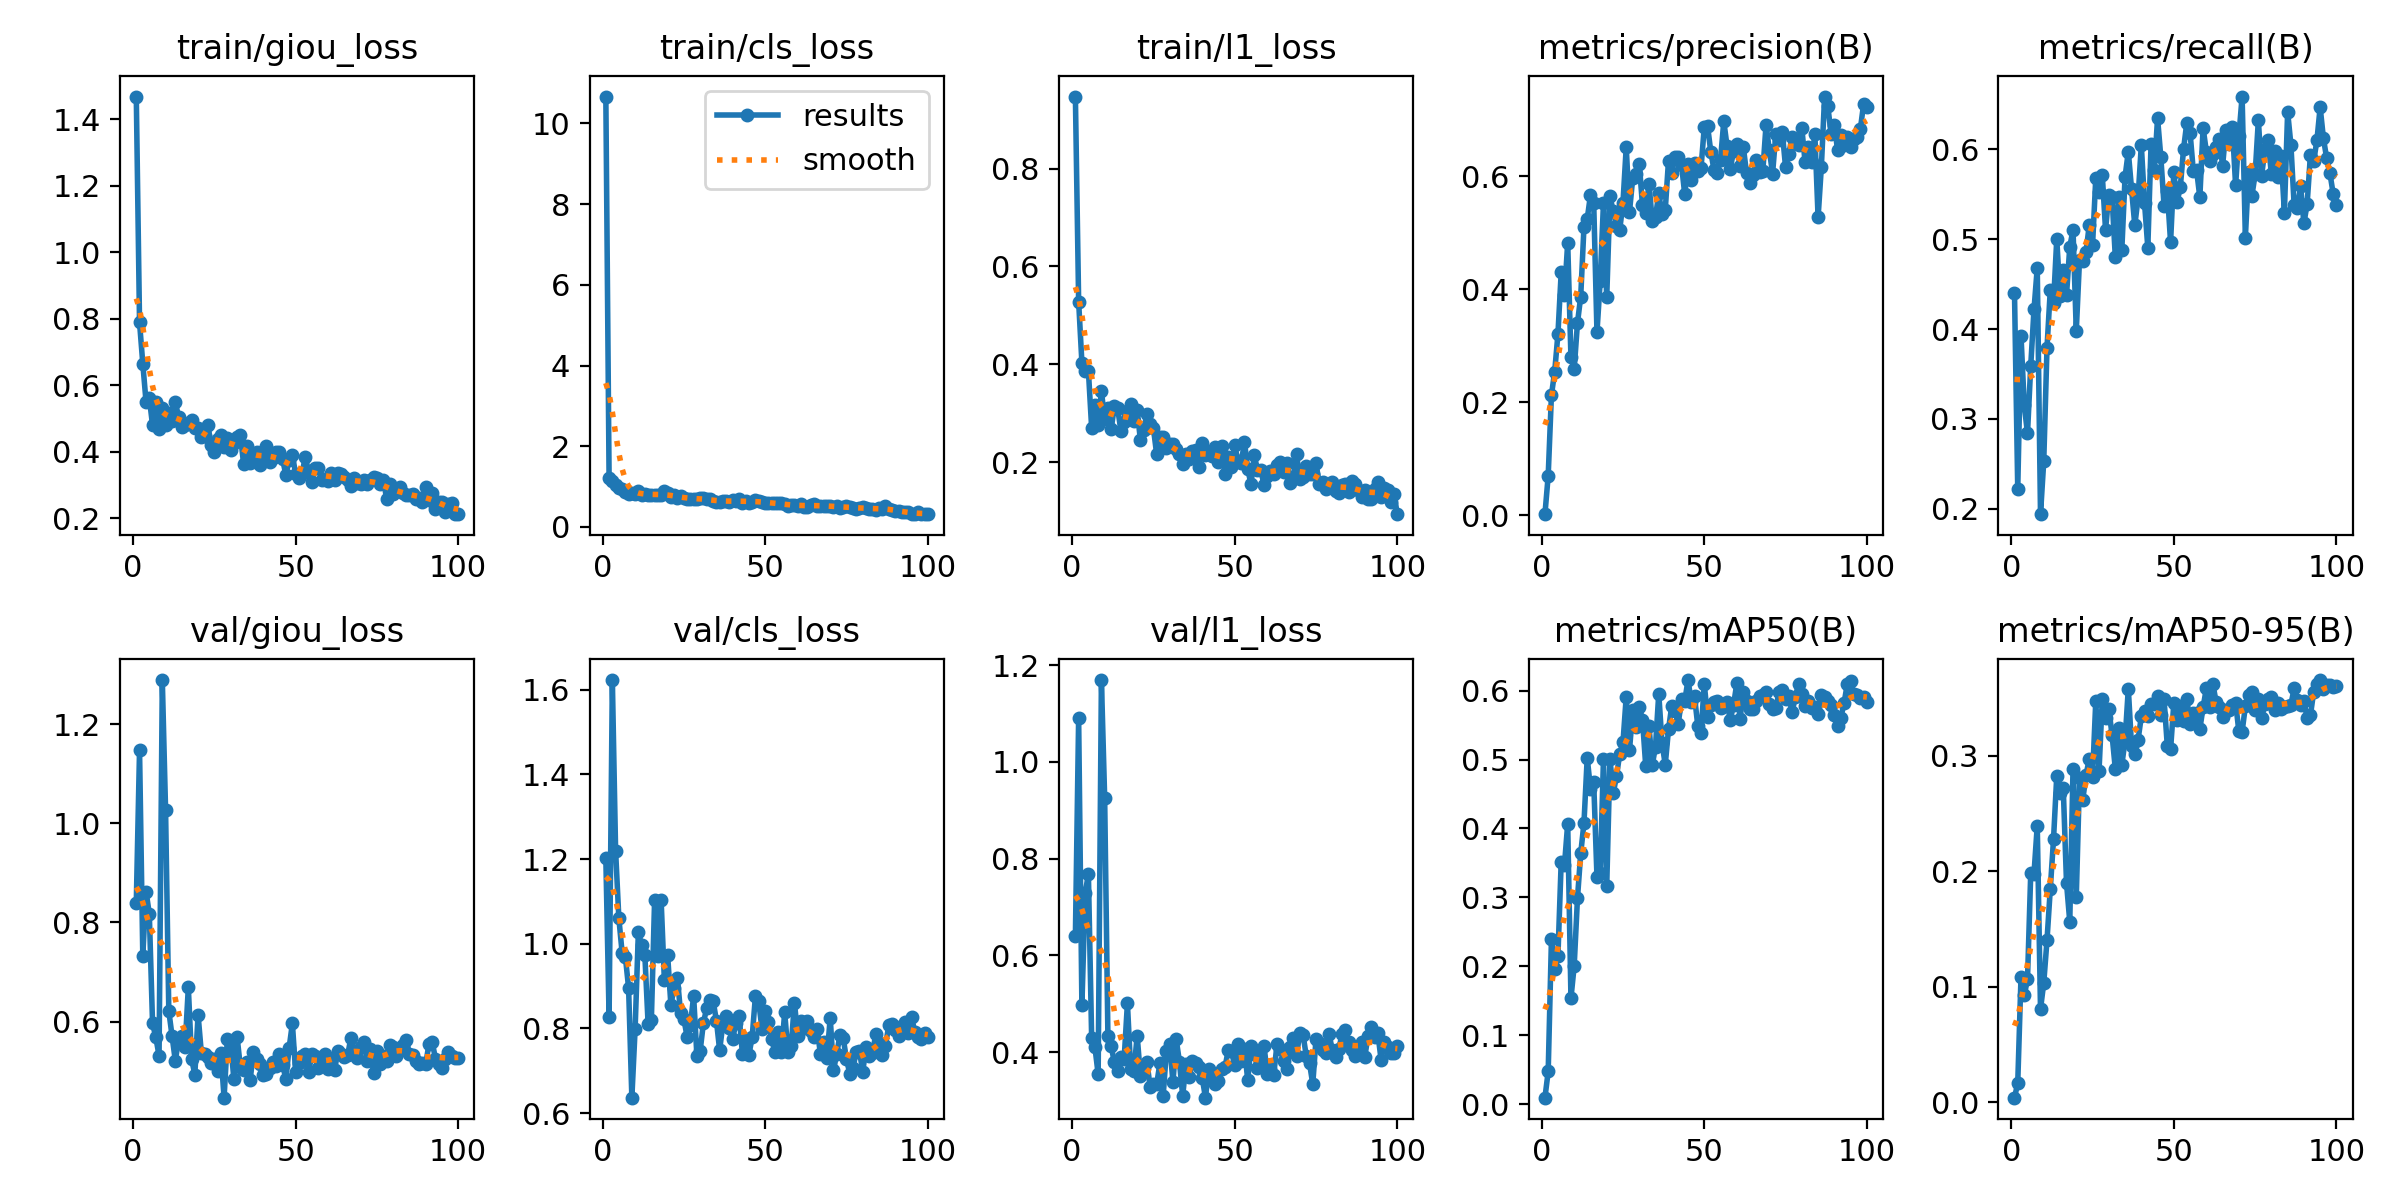

The data file committed next to this chart (first rows):
epoch, time, train/giou_loss, train/cls_loss, train/l1_loss, metrics/precision(B), metrics/recall(B), metrics/mAP50(B), metrics/mAP50-95(B), val/giou_loss, val/cls_loss, val/l1_loss, lr/pg0, lr/pg1, lr/pg2
1, 13.54, 1.468, 10.66, 0.9472, 0.00228, 0.4407, 0.00926, 0.00394, 0.8397, 1.202, 0.6394, 0.0004001, 0.0004001, 0.0004001
2, 26.58, 0.7885, 1.201, 0.5281, 0.07026, 0.2217, 0.0473, 0.01653, 1.147, 0.8274, 1.09, 0.0008087, 0.0008087, 0.0008087
3, 39.49, 0.6649, 1.136, 0.4036, 0.2134, 0.3927, 0.2392, 0.1081, 0.7328, 1.623, 0.4963, 0.001209, 0.001209, 0.001209
4, 52.38, 0.5502, 1.041, 0.3862, 0.2545, 0.3152, 0.1958, 0.09263, 0.8623, 1.22, 0.7282, 0.001601, 0.001601, 0.001601
5, 64.59, 0.5619, 0.9539, 0.387, 0.3214, 0.2838, 0.2156, 0.1065, 0.8177, 1.06, 0.7683, 0.001601, 0.001601, 0.001601
6, 76.8, 0.4796, 0.9438, 0.2702, 0.43, 0.3594, 0.3517, 0.1987, 0.5961, 0.9793, 0.4292, 0.001584, 0.001584, 0.001584
7, 89.74, 0.5493, 0.86, 0.3166, 0.3896, 0.4218, 0.3467, 0.198, 0.5685, 0.9696, 0.4104, 0.001568, 0.001568, 0.001568
8, 102.5, 0.4676, 0.8115, 0.276, 0.4825, 0.4682, 0.4069, 0.2394, 0.5309, 0.8957, 0.3544, 0.001551, 0.001551, 0.001551
9, 115.6, 0.5306, 0.8491, 0.3455, 0.2797, 0.1938, 0.1536, 0.08062, 1.29, 0.6365, 1.169, 0.001535, 0.001535, 0.001535
10, 127.7, 0.4812, 0.8293, 0.2877, 0.2592, 0.2529, 0.2009, 0.1034, 1.028, 0.7983, 0.9262, 0.001518, 0.001518, 0.001518
11, 139.8, 0.5152, 0.894, 0.3106, 0.3404, 0.3794, 0.2985, 0.1404, 0.6211, 1.027, 0.4323, 0.001502, 0.001502, 0.001502
12, 152.5, 0.4913, 0.7879, 0.2671, 0.3872, 0.443, 0.3637, 0.1843, 0.5707, 0.9967, 0.412, 0.001485, 0.001485, 0.001485
13, 164.6, 0.5497, 0.8099, 0.3147, 0.5104, 0.4289, 0.4077, 0.2276, 0.5209, 0.9726, 0.3785, 0.001469, 0.001469, 0.001469
14, 176.6, 0.5047, 0.7924, 0.3103, 0.5245, 0.5001, 0.5026, 0.2826, 0.5624, 0.8101, 0.3604, 0.001452, 0.001452, 0.001452
15, 189.4, 0.4734, 0.7893, 0.2641, 0.5669, 0.4363, 0.4578, 0.2675, 0.5701, 0.8206, 0.3891, 0.001436, 0.001436, 0.001436
16, 201.8, 0.4796, 0.7864, 0.2823, 0.5526, 0.4662, 0.4668, 0.2717, 0.5479, 1.104, 0.3861, 0.001419, 0.001419, 0.001419
17, 213.7, 0.4852, 0.8045, 0.3048, 0.3241, 0.4381, 0.3299, 0.1898, 0.6687, 0.9722, 0.5007, 0.001403, 0.001403, 0.001403
18, 226.3, 0.4952, 0.7889, 0.3199, 0.4155, 0.4914, 0.3359, 0.1564, 0.5249, 1.103, 0.3645, 0.001386, 0.001386, 0.001386
19, 238.4, 0.4724, 0.8879, 0.2841, 0.553, 0.5106, 0.5006, 0.2888, 0.4927, 0.914, 0.3609, 0.00137, 0.00137, 0.00137
20, 251.5, 0.4722, 0.8385, 0.3061, 0.3857, 0.398, 0.3164, 0.1779, 0.6135, 0.9736, 0.4339, 0.001353, 0.001353, 0.001353
21, 263.6, 0.444, 0.7499, 0.245, 0.5646, 0.4773, 0.5006, 0.2808, 0.537, 0.8561, 0.3495, 0.001337, 0.001337, 0.001337
22, 275.7, 0.4459, 0.7893, 0.266, 0.5381, 0.4759, 0.4513, 0.262, 0.5353, 0.8954, 0.3668, 0.00132, 0.00132, 0.00132
23, 288, 0.4805, 0.7106, 0.2994, 0.5125, 0.4858, 0.4757, 0.2833, 0.5282, 0.9197, 0.379, 0.001304, 0.001304, 0.001304
24, 300, 0.4216, 0.7575, 0.2776, 0.5055, 0.5161, 0.5084, 0.2974, 0.5155, 0.8355, 0.3275, 0.001287, 0.001287, 0.001287
25, 312.9, 0.3993, 0.7217, 0.2693, 0.5536, 0.4932, 0.5248, 0.2817, 0.5252, 0.8219, 0.3344, 0.001271, 0.001271, 0.001271
26, 325.6, 0.4393, 0.7001, 0.216, 0.6517, 0.5681, 0.5913, 0.3474, 0.501, 0.78, 0.3337, 0.001254, 0.001254, 0.001254
27, 338.8, 0.4512, 0.6886, 0.2517, 0.5373, 0.5521, 0.5135, 0.2873, 0.5368, 0.8088, 0.377, 0.001238, 0.001238, 0.001238
28, 351.3, 0.4139, 0.6835, 0.2519, 0.5969, 0.5713, 0.5719, 0.349, 0.4462, 0.8764, 0.31, 0.001221, 0.001221, 0.001221
29, 363.2, 0.4411, 0.7045, 0.2293, 0.6042, 0.5106, 0.5471, 0.3326, 0.5649, 0.736, 0.4032, 0.001205, 0.001205, 0.001205
30, 375.1, 0.4041, 0.7139, 0.2382, 0.6225, 0.5496, 0.5765, 0.3407, 0.5572, 0.7467, 0.4173, 0.001188, 0.001188, 0.001188
31, 387.5, 0.4264, 0.7115, 0.2376, 0.5488, 0.5467, 0.5577, 0.3182, 0.4847, 0.813, 0.3377, 0.001172, 0.001172, 0.001172
32, 400.1, 0.4437, 0.7024, 0.2267, 0.5357, 0.4804, 0.4903, 0.2888, 0.5691, 0.8476, 0.4265, 0.001155, 0.001155, 0.001155
33, 412.2, 0.4489, 0.6872, 0.2176, 0.5874, 0.5474, 0.5485, 0.3241, 0.508, 0.8664, 0.3795, 0.001139, 0.001139, 0.001139
34, 424.3, 0.3641, 0.6541, 0.1972, 0.5211, 0.4877, 0.4921, 0.292, 0.5017, 0.8644, 0.3092, 0.001122, 0.001122, 0.001122
35, 436.3, 0.418, 0.6088, 0.217, 0.5283, 0.5694, 0.5187, 0.3131, 0.5191, 0.8187, 0.376, 0.001106, 0.001106, 0.001106
36, 448.7, 0.3666, 0.6288, 0.2069, 0.5698, 0.5976, 0.5957, 0.3582, 0.481, 0.7487, 0.3486, 0.001089, 0.001089, 0.001089
37, 461.1, 0.3831, 0.6439, 0.2226, 0.534, 0.5558, 0.5236, 0.3082, 0.5376, 0.8117, 0.3812, 0.001073, 0.001073, 0.001073
38, 473.1, 0.3999, 0.6329, 0.2258, 0.5408, 0.5155, 0.4927, 0.3015, 0.524, 0.8305, 0.3783, 0.001056, 0.001056, 0.001056
39, 485.3, 0.3599, 0.6268, 0.1899, 0.6279, 0.546, 0.5438, 0.3138, 0.5147, 0.8016, 0.3688, 0.00104, 0.00104, 0.00104
40, 497.7, 0.3959, 0.6606, 0.2396, 0.6064, 0.6047, 0.5779, 0.334, 0.4916, 0.7751, 0.3468, 0.001023, 0.001023, 0.001023
41, 509.6, 0.4172, 0.6429, 0.2149, 0.6344, 0.54, 0.5699, 0.3386, 0.4935, 0.8131, 0.3056, 0.001007, 0.001007, 0.001007
42, 522.2, 0.3677, 0.6879, 0.221, 0.635, 0.4907, 0.5518, 0.3344, 0.507, 0.8284, 0.3653, 0.0009904, 0.0009904, 0.0009904
43, 534.5, 0.382, 0.5933, 0.213, 0.6203, 0.606, 0.5882, 0.3449, 0.5172, 0.7402, 0.3437, 0.0009739, 0.0009739, 0.0009739
44, 546.9, 0.3998, 0.6421, 0.2304, 0.5679, 0.5767, 0.5853, 0.3449, 0.5099, 0.7754, 0.3348, 0.0009574, 0.0009574, 0.0009574
45, 558.7, 0.3977, 0.6061, 0.2002, 0.6221, 0.6348, 0.6154, 0.3516, 0.534, 0.7374, 0.3407, 0.0009409, 0.0009409, 0.0009409
46, 571, 0.3775, 0.6221, 0.2324, 0.5936, 0.5915, 0.5839, 0.3354, 0.5125, 0.7801, 0.365, 0.0009244, 0.0009244, 0.0009244
47, 583.1, 0.33, 0.678, 0.1758, 0.6232, 0.5371, 0.5918, 0.3489, 0.4838, 0.8759, 0.3682, 0.0009078, 0.0009078, 0.0009078
48, 595.1, 0.3749, 0.6543, 0.2114, 0.6099, 0.5534, 0.5491, 0.3083, 0.5467, 0.8638, 0.4036, 0.0008913, 0.0008913, 0.0008913
49, 607, 0.3899, 0.6201, 0.1909, 0.615, 0.4967, 0.5381, 0.3055, 0.5961, 0.7994, 0.4011, 0.0008748, 0.0008748, 0.0008748
50, 619.3, 0.3339, 0.5908, 0.2345, 0.687, 0.5744, 0.6096, 0.3456, 0.4975, 0.8413, 0.3723, 0.0008583, 0.0008583, 0.0008583
51, 631.6, 0.3196, 0.591, 0.2021, 0.6897, 0.5412, 0.5612, 0.3313, 0.5152, 0.8154, 0.4177, 0.0008418, 0.0008418, 0.0008418
52, 644.3, 0.3366, 0.5919, 0.1995, 0.6435, 0.5584, 0.5797, 0.343, 0.53, 0.7743, 0.3816, 0.0008253, 0.0008253, 0.0008253
53, 656.1, 0.3855, 0.5976, 0.2412, 0.6114, 0.6008, 0.5835, 0.3304, 0.5353, 0.7438, 0.4058, 0.0008088, 0.0008088, 0.0008088
54, 668.3, 0.3374, 0.5855, 0.1868, 0.6058, 0.6299, 0.5847, 0.3493, 0.4978, 0.7908, 0.3424, 0.0007923, 0.0007923, 0.0007923
55, 680.9, 0.3076, 0.5924, 0.1548, 0.6296, 0.6185, 0.5753, 0.3276, 0.5352, 0.7436, 0.4128, 0.0007758, 0.0007758, 0.0007758
56, 692.8, 0.3517, 0.5607, 0.2139, 0.6976, 0.5756, 0.5778, 0.3371, 0.5297, 0.8378, 0.3957, 0.0007593, 0.0007593, 0.0007593
57, 704.7, 0.351, 0.5099, 0.1847, 0.6536, 0.5769, 0.5831, 0.3372, 0.5061, 0.7433, 0.3672, 0.0007428, 0.0007428, 0.0007428
58, 716.6, 0.3162, 0.5386, 0.1846, 0.6131, 0.5467, 0.5577, 0.3231, 0.5223, 0.7579, 0.3845, 0.0007263, 0.0007263, 0.0007263
59, 728.7, 0.3179, 0.5509, 0.154, 0.6452, 0.624, 0.5791, 0.3419, 0.5353, 0.8611, 0.4131, 0.0007098, 0.0007098, 0.0007098
60, 741.3, 0.3121, 0.5263, 0.1716, 0.6568, 0.5976, 0.6104, 0.3584, 0.504, 0.7829, 0.3548, 0.0006933, 0.0006933, 0.0006933
... 40 more rows
